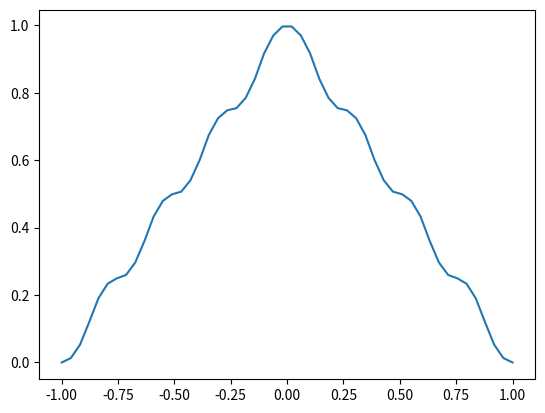

The script that saved this image:
import numpy as np
import matplotlib.pyplot as plt

# число точек
n = 50
k_max = 30
r_max = 30
s_max = 30
up = np.zeros(n)
m = 4

def my_sinc(x):
    sincd = 1
    for i in range(1,s_max+1):
        sincd= sincd*np.cos(x/(2**i))
    return sincd

def fun_up(x):
    y = 1/2
    for k in range(1, k_max+1):
        psin = 1
        for r in range(1, r_max+1):
            t1 = np.pi*k*m/(2*m)**r
            t2 = np.pi*k /(2*m)**r
            psin = psin*my_sinc(t1)**2/my_sinc(t2)
        psin = psin*np.cos(np.pi*k*x)
        y = y+psin
    return y

for i in range(n):
    x = -1+i*2/(n-1)
    up[i] = fun_up(x)
    #print((i+1)/n)

# график
fig = plt.subplots()
x = np.linspace(-1, 1, len(up))
plt.plot(x, up)
plt.show()
